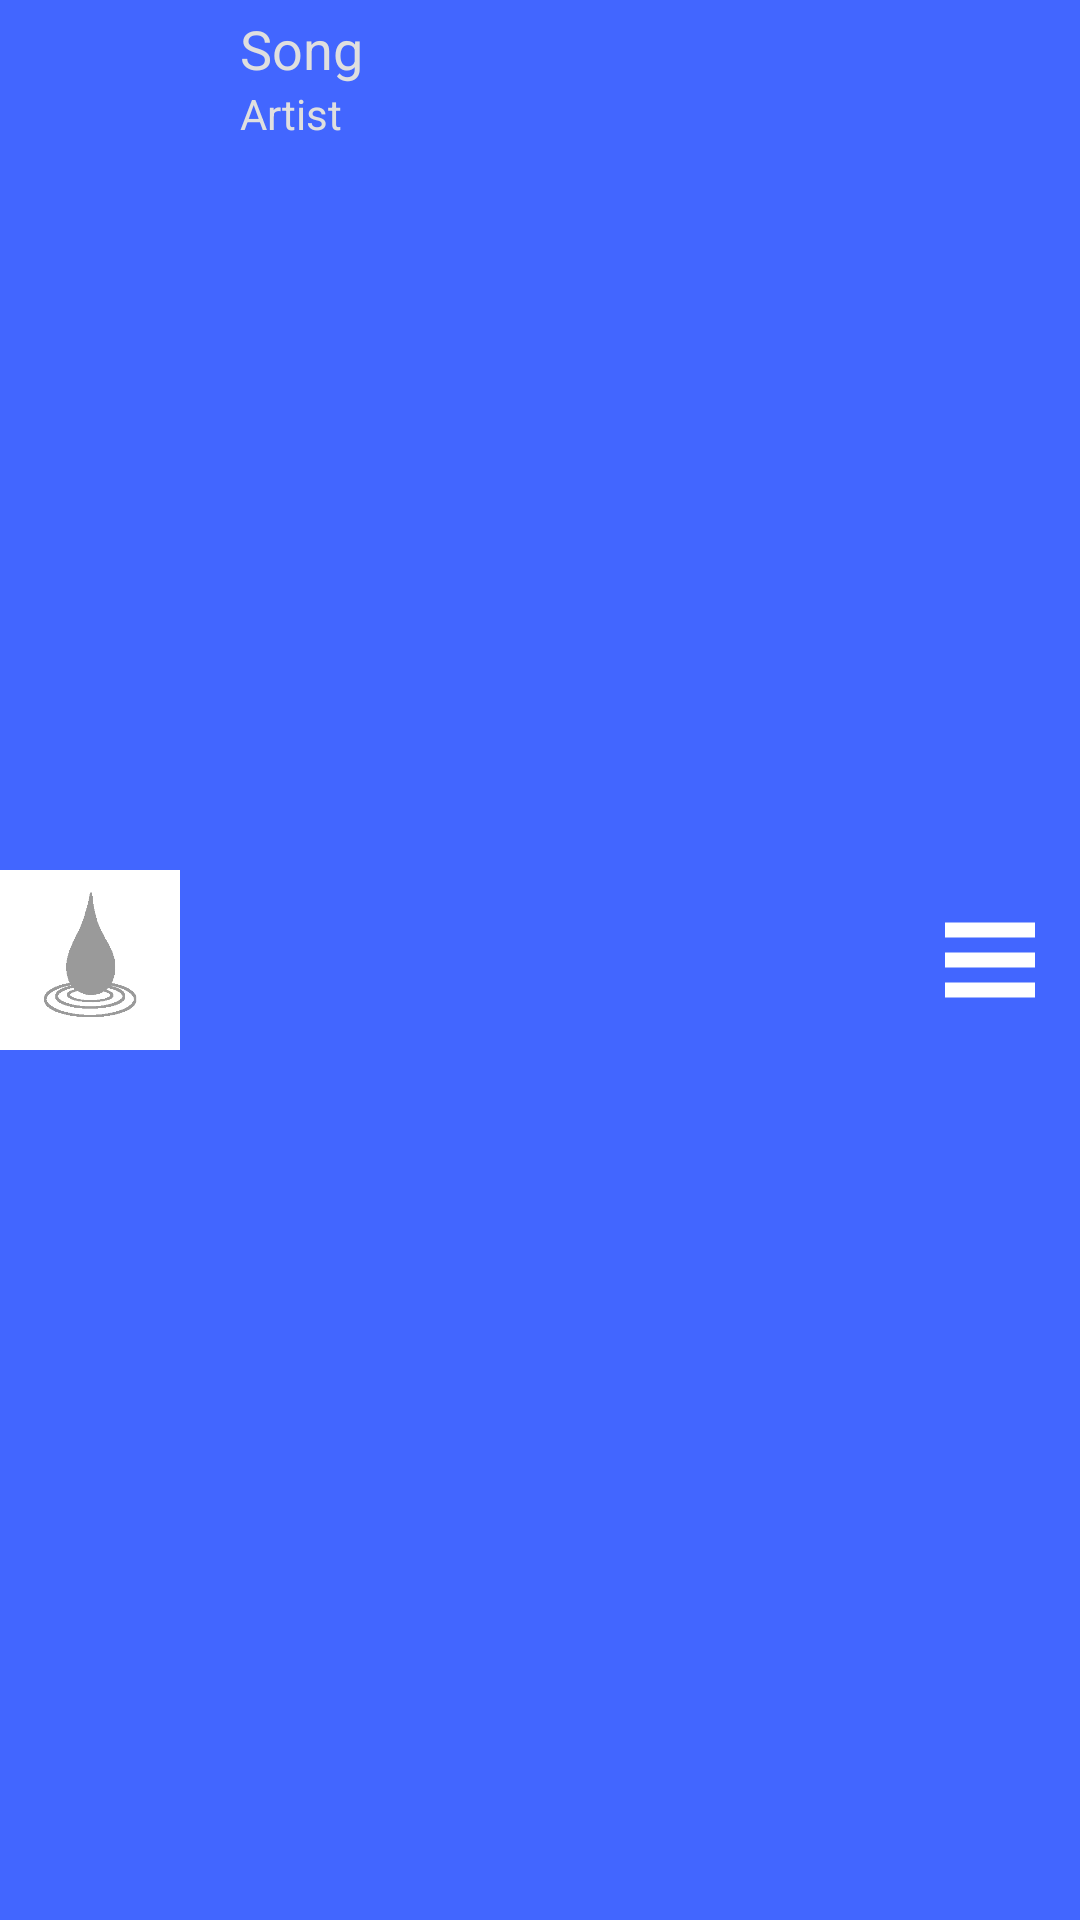

Here is an Android app screen rendered from its layout file. Give the layout XML and the strings, colors and styles it references.
<!-- AndroidManifest.xml: application theme DampTheme -->
<!-- res/layout/title_songscreen.xml -->
<?xml version="1.0" encoding="utf-8"?>
<LinearLayout xmlns:android="http://schemas.android.com/apk/res/android"
    android:id="@+id/song_list_item_layout"
    android:layout_width="match_parent"
    android:layout_height="50dp"
    android:gravity="center"
    android:orientation="horizontal"
    android:background="#4266ff" >
    
    <ImageView 
        android:id="@+id/title_songscreen_album_art"
        android:layout_width="60dp"
        android:layout_height="60dp"
        android:src="@drawable/grayscale_logo"
        android:background="#FFFFFF"/>

    <TwoLineListItem
        android:layout_width="fill_parent"
        android:layout_height="match_parent"
        android:layout_weight="1" >

        <TextView
            android:id="@+id/title_songscreen_text_1"
            android:layout_width="match_parent"
            android:layout_height="wrap_content"
            android:layout_marginTop="4dp"
            android:paddingLeft="20dp"
            android:text="@string/songscreen_text_big"
            android:textAppearance="?android:attr/textAppearanceMedium"
            android:textColor="#DFDFDF"
            android:singleLine="true"
            android:ellipsize="marquee"
        	android:marqueeRepeatLimit ="marquee_forever"
        	android:scrollHorizontally="true" />

        <TextView
            android:id="@+id/title_songscreen_text_2"
            android:layout_width="match_parent"
            android:layout_height="wrap_content"
            android:layout_alignParentLeft="true"
            android:layout_alignStart="@id/title_songscreen_text_1"
            android:layout_below="@id/title_songscreen_text_1"
            android:paddingLeft="20dp"
            android:text="@string/songscreen_text_small"
            android:textAppearance="?android:attr/textAppearanceSmall"
            android:textColor="#DFDFDF"
            android:singleLine="true"
            android:ellipsize="marquee"
        	android:marqueeRepeatLimit ="marquee_forever"
        	android:scrollHorizontally="true" />
    </TwoLineListItem>
    
    <ImageView 
        android:id="@+id/title_imgqueuebutton"
        android:layout_width="40dp"
        android:layout_height="40dp"
        android:layout_marginRight="10dp"
        android:src="@drawable/player_queue" />

</LinearLayout>
<!-- resources referenced by this layout -->
<resources>
  <!-- drawable grayscale_logo: png bitmap (drawable, 2736 bytes) -->
  <!-- drawable player_queue: png bitmap (drawable, 1030 bytes) -->
  <string name="songscreen_text_big">Song</string>
  <string name="songscreen_text_small">Artist</string>
  <style name="DampTheme" parent="android:Theme.Holo.Light">
          <item name="android:windowTitleSize">50dp</item>
          <item name="android:windowActionBar">false</item>
      </style>
</resources>
